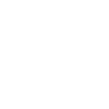
t = 0.00 s
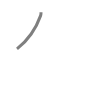
t = 0.50 s
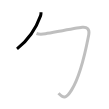
t = 1.25 s
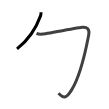
t = 1.75 s
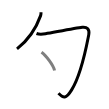
t = 2.50 s
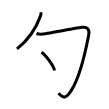
t = 3.00 s

The animated SVG that drew these frames (rendered in a browser with its animation timeline set to each time). Animation: 3 SMIL elements (animate=3); one cycle of 3.00 s.

<svg width="109px" height="109px" viewBox="0 0 px 109px" xmlns="http://www.w3.org/2000/svg" xmlns:xlink="http://www.w3.org/1999/xlink" xml:space="preserve" version="1.1"  baseProfile="full">
<path d="M41,12.25c0.06,0.9,0.07,2.14-0.38,3.38C36.75,26.5,29.38,39.25,17,48.88" style="fill:none;stroke:black;stroke-width:3;opacity:0">
  <animate attributeType="CSS" attributeName="opacity" from="0" to="1" begin="0s" dur="1s" repeatCount="0" fill="freeze" />
</path>
<path d="M36.5,33.5c2.88,1.12,6.19,0.75,9.02,0.25C55.15,32.06,76,28,82.25,27.25c4.97-0.6,7.54,2.3,6.5,7.5c-1.89,9.45-7.08,38.94-17.1,55.13c-5.75,9.3-8.21,8.6-13.15,3.37" style="fill:none;stroke:black;stroke-width:3;opacity:0">
  <animate attributeType="CSS" attributeName="opacity" from="0" to="1" begin="1s" dur="1s" repeatCount="0" fill="freeze" />
</path>
<path d="M41.5,52.25c4.61,3.21,11.91,13.22,13.06,18.22" style="fill:none;stroke:black;stroke-width:3;opacity:0">
  <animate attributeType="CSS" attributeName="opacity" from="0" to="1" begin="2s" dur="1s" repeatCount="0" fill="freeze" />
</path>
</svg>
